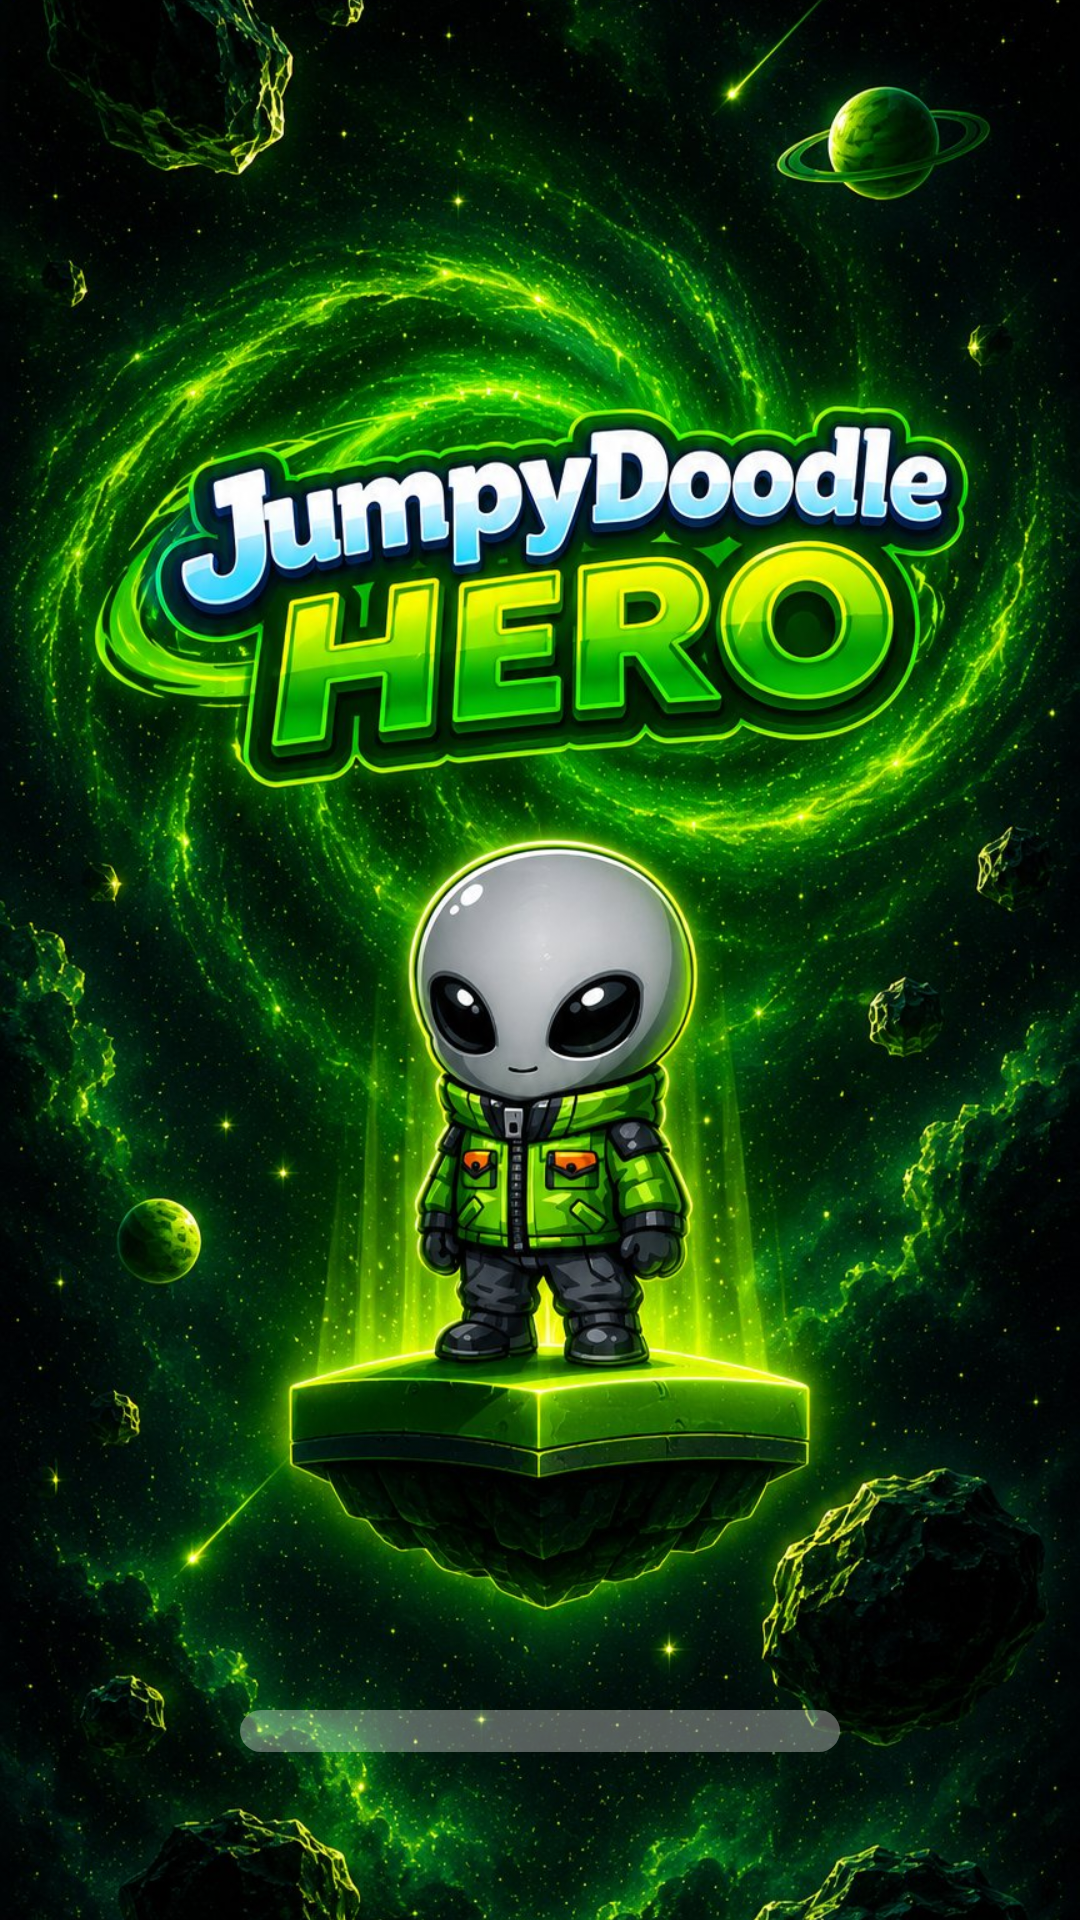

Produce the Android XML layout that renders to this screen, including the resource entries it uses.
<!-- AndroidManifest.xml: application theme Theme.MiniGameStarter -->
<!-- res/layout/fragment_splash.xml -->
<?xml version="1.0" encoding="utf-8"?>
<androidx.constraintlayout.widget.ConstraintLayout xmlns:android="http://schemas.android.com/apk/res/android"
    xmlns:app="http://schemas.android.com/apk/res-auto"
    android:layout_width="match_parent"
    android:layout_height="match_parent"
    android:background="#0A0F0A">

    <ImageView
        android:id="@+id/splashBackgroundImageView"
        android:layout_width="0dp"
        android:layout_height="0dp"
        android:contentDescription="@string/splash_image_description"
        android:scaleType="centerCrop"
        android:src="@drawable/splash_background"
        app:layout_constraintBottom_toBottomOf="parent"
        app:layout_constraintEnd_toEndOf="parent"
        app:layout_constraintStart_toStartOf="parent"
        app:layout_constraintTop_toTopOf="parent" />

    <FrameLayout
        android:id="@+id/progressContainer"
        android:layout_width="200dp"
        android:layout_height="14dp"
        android:layout_marginBottom="56dp"
        android:background="@drawable/bg_splash_progress_track"
        android:padding="2dp"
        app:layout_constraintBottom_toBottomOf="parent"
        app:layout_constraintEnd_toEndOf="parent"
        app:layout_constraintStart_toStartOf="parent">

        <View
            android:id="@+id/progressBarFillView"
            android:layout_width="match_parent"
            android:layout_height="match_parent"
            android:background="@drawable/bg_splash_progress_fill"
            android:pivotX="0"
            android:scaleX="0" />
    </FrameLayout>

</androidx.constraintlayout.widget.ConstraintLayout>
<!-- resources referenced by this layout -->
<resources>
  <!-- drawable bg_splash_progress_fill (drawable) -->
  <?xml version="1.0" encoding="utf-8"?>
  <shape xmlns:android="http://schemas.android.com/apk/res/android">
      <gradient
          android:angle="0"
          android:startColor="#FFE082"
          android:endColor="#FFB300" />
      <corners android:radius="8dp" />
  </shape>
  <!-- drawable bg_splash_progress_track (drawable) -->
  <?xml version="1.0" encoding="utf-8"?>
  <shape xmlns:android="http://schemas.android.com/apk/res/android">
      <solid android:color="#55FFFFFF" />
      <corners android:radius="8dp" />
  </shape>
  <!-- drawable splash_background: jpg bitmap (drawable, 358054 bytes) -->
  <string name="splash_image_description">Jumper splash image</string>
  <style name="Theme.MiniGameStarter" parent="Theme.MaterialComponents.DayNight.NoActionBar">
          <item name="colorPrimary">@color/green_primary</item>
          <item name="colorPrimaryVariant">@color/green_primary_dark</item>
          <item name="colorOnPrimary">@color/white</item>
          <item name="colorSecondary">@color/jumper_button_primary</item>
          <item name="colorOnSecondary">@color/jumper_text_primary</item>
  
          <item name="android:statusBarColor">@color/splash_background</item>
          <item name="android:navigationBarColor">@color/splash_background</item>
  
          <item name="android:windowBackground">@android:color/transparent</item>
  
          <item name="android:fontFamily">@font/bebas</item>
          <item name="fontFamily">@font/bebas</item>
      </style>
  <color name="green_primary">#47c812</color>
  <color name="green_primary_dark">#114d06</color>
  <color name="white">#FFFFFF</color>
  <color name="jumper_button_primary">#FFB300</color>
  <color name="jumper_text_primary">#16324F</color>
  <color name="splash_background">#0A0F0A</color>
</resources>
